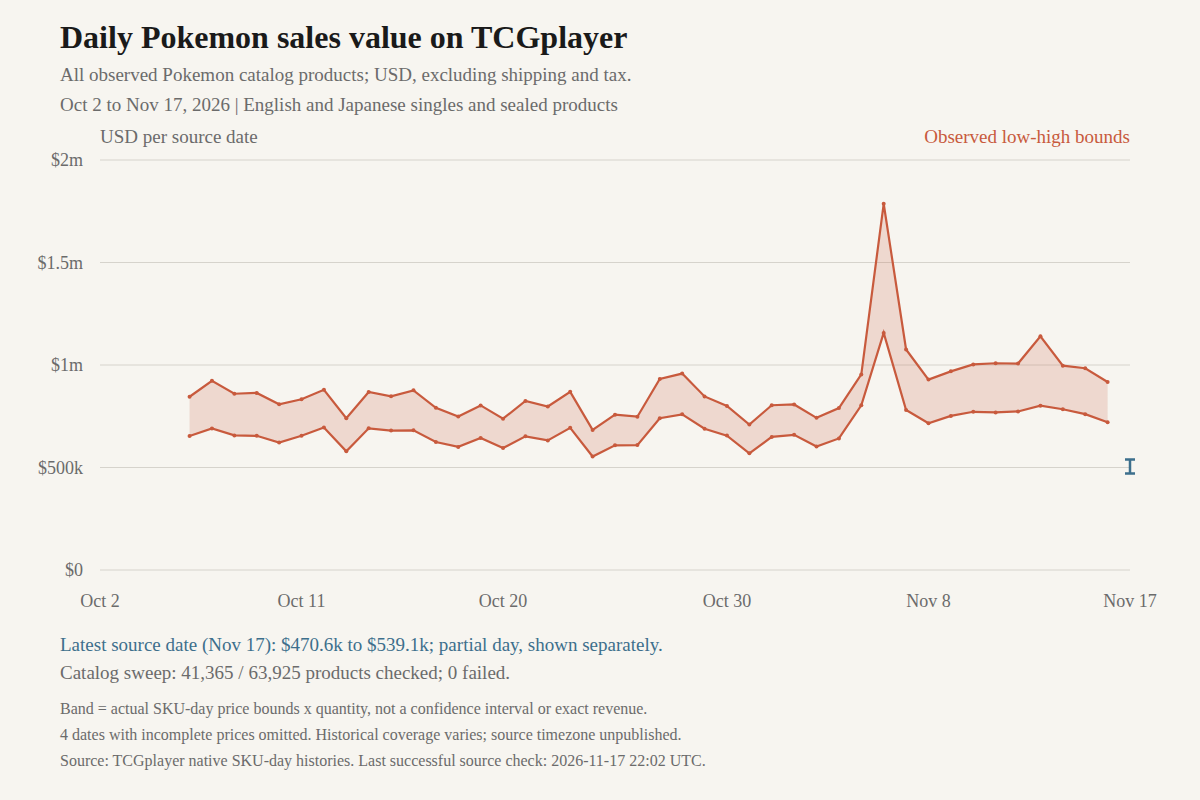

Source data for this figure (header and first rows):
date_source, sale_records, units, sales_usd, products_with_history, sku_buckets, priced_units, unpriced_units, priced_sales_lower_usd, priced_sales_upper_usd, sales_lower_usd, sales_upper_usd, plot_status, plot_lower_usd, plot_upper_usd
2026-10-02, 4368, 5312, , 3983, 29357, 0, 5312, 0, 0, , , partial_prices, , 
2026-10-03, 85356, 129083, , 49120, 178545, 6915, 122168, 59680, 65787, , , partial_prices, , 
2026-10-04, 97689, 144794, , 49132, 179124, 21298, 123496, 155353, 167250, , , partial_prices, , 
2026-10-05, 87105, 135976, , 49134, 179523, 19371, 116605, 159841, 173922, , , partial_prices, , 
2026-10-06, 81652, 129018, , 49902, 182577, 129018, 0, 653424, 845152, 653424, 845152, historical, 653424, 845152
2026-10-07, 76810, 119347, , 50094, 184216, 119347, 0, 690443, 923195, 690443, 923195, historical, 690443, 923195
2026-10-08, 78762, 117223, , 50279, 185419, 117223, 0, 656555, 859797, 656555, 859797, historical, 656555, 859797
2026-10-09, 77654, 111918, , 50431, 186607, 111918, 0, 654639, 863739, 654639, 863739, historical, 654639, 863739
2026-10-10, 78427, 110841, , 50522, 187577, 110841, 0, 621764, 808031, 621764, 808031, historical, 621764, 808031
2026-10-11, 86140, 138043, , 50711, 188861, 138043, 0, 655205, 832598, 655205, 832598, historical, 655205, 832598
2026-10-12, 82267, 131007, , 50882, 189937, 131007, 0, 695302, 878726, 695302, 878726, historical, 695302, 878726
2026-10-13, 73836, 117026, , 51008, 190878, 117026, 0, 578986, 740243, 578986, 740243, historical, 578986, 740243
2026-10-14, 78324, 136937, , 51107, 191824, 136937, 0, 691303, 868484, 691303, 868484, historical, 691303, 868484
2026-10-15, 76731, 121125, , 51212, 192680, 121125, 0, 680119, 847131, 680119, 847131, historical, 680119, 847131
2026-10-16, 78171, 115726, , 51212, 192680, 115726, 0, 681416, 876299, 681416, 876299, historical, 681416, 876299
2026-10-17, 76209, 113453, , 51488, 194638, 113453, 0, 624545, 790982, 624545, 790982, historical, 624545, 790982
2026-10-18, 78918, 119380, , 51629, 195551, 119380, 0, 600537, 748459, 600537, 748459, historical, 600537, 748459
2026-10-19, 76546, 119543, , 51780, 196225, 119543, 0, 644105, 802830, 644105, 802830, historical, 644105, 802830
2026-10-20, 74528, 118174, , 51780, 196225, 118174, 0, 594762, 737994, 594762, 737994, historical, 594762, 737994
2026-10-21, 74503, 119290, , 51780, 196225, 119290, 0, 652073, 824373, 652073, 824373, historical, 652073, 824373
2026-10-22, 74928, 112908, , 51780, 196225, 112908, 0, 632287, 797493, 632287, 797493, historical, 632287, 797493
2026-10-23, 72260, 115610, , 51780, 196225, 115610, 0, 693540, 869088, 693540, 869088, historical, 693540, 869088
2026-10-24, 72321, 105774, , 51780, 196225, 105774, 0, 553597, 683329, 553597, 683329, historical, 553597, 683329
2026-10-25, 74617, 104264, , 51780, 196225, 104264, 0, 608351, 757917, 608351, 757917, historical, 608351, 757917
2026-10-26, 75070, 116035, , 51780, 196225, 116035, 0, 609202, 747845, 609202, 747845, historical, 609202, 747845
2026-10-27, 90376, 146073, , 51780, 196225, 146073, 0, 740204, 932051, 740204, 932051, historical, 740204, 932051
2026-10-28, 75401, 120905, , 51780, 196225, 120905, 0, 759268, 958236, 759268, 958236, historical, 759268, 958236
2026-10-29, 74643, 120854, , 51780, 196225, 120854, 0, 689015, 846605, 689015, 846605, historical, 689015, 846605
2026-10-30, 71519, 113546, , 51780, 196225, 113546, 0, 655518, 800556, 655518, 800556, historical, 655518, 800556
2026-10-31, 67592, 110220, , 51780, 196225, 110220, 0, 569248, 709762, 569248, 709762, historical, 569248, 709762
2026-11-01, 79135, 115541, , 51779, 196076, 115541, 0, 649326, 803698, 649326, 803698, historical, 649326, 803698
2026-11-02, 73247, 117764, , 51369, 193529, 117764, 0, 659535, 807596, 659535, 807596, historical, 659535, 807596
2026-11-03, 71839, 109770, , 51368, 193224, 109770, 0, 602319, 742299, 602319, 742299, historical, 602319, 742299
2026-11-04, 68892, 113724, , 51368, 193224, 113724, 0, 641765, 790242, 641765, 790242, historical, 641765, 790242
2026-11-05, 66670, 105765, , 51221, 191699, 105765, 0, 803322, 954093, 803322, 954093, historical, 803322, 954093
2026-11-06, 85282, 127269, , 51087, 190589, 127269, 0, 1156326, 1786482, 1156326, 1786482, historical, 1156326, 1786482
2026-11-07, 87372, 130346, , 50961, 189489, 130346, 0, 780226, 1075504, 780226, 1075504, historical, 780226, 1075504
2026-11-08, 91941, 130643, , 50748, 188282, 130643, 0, 715675, 928698, 715675, 928698, historical, 715675, 928698
2026-11-09, 84240, 138905, , 50639, 187412, 138905, 0, 751603, 968970, 751603, 968970, historical, 751603, 968970
2026-11-10, 86959, 133812, , 50499, 186273, 133812, 0, 771760, 1002702, 771760, 1002702, historical, 771760, 1002702
2026-11-11, 88339, 141140, , 50341, 185187, 141140, 0, 768546, 1008544, 768546, 1008544, historical, 768546, 1008544
2026-11-12, 80128, 124661, , 50087, 184013, 124661, 0, 773412, 1007134, 773412, 1007134, historical, 773412, 1007134
2026-11-13, 85720, 136853, , 49946, 182821, 136853, 0, 801660, 1140367, 801660, 1140367, historical, 801660, 1140367
2026-11-14, 85261, 124347, , 49604, 180407, 124347, 0, 784251, 996585, 784251, 996585, historical, 784251, 996585
2026-11-15, 94399, 139276, , 49604, 180407, 139276, 0, 760219, 984336, 760219, 984336, historical, 760219, 984336
2026-11-16, 87270, 130831, , 49456, 179137, 130831, 0, 721070, 917265, 721070, 917265, historical, 721070, 917265
2026-11-17, 30872, 52514, , 37206, 156687, 52514, 0, 470593, 539085, 470593, 539085, partial_day, 470593, 539085
